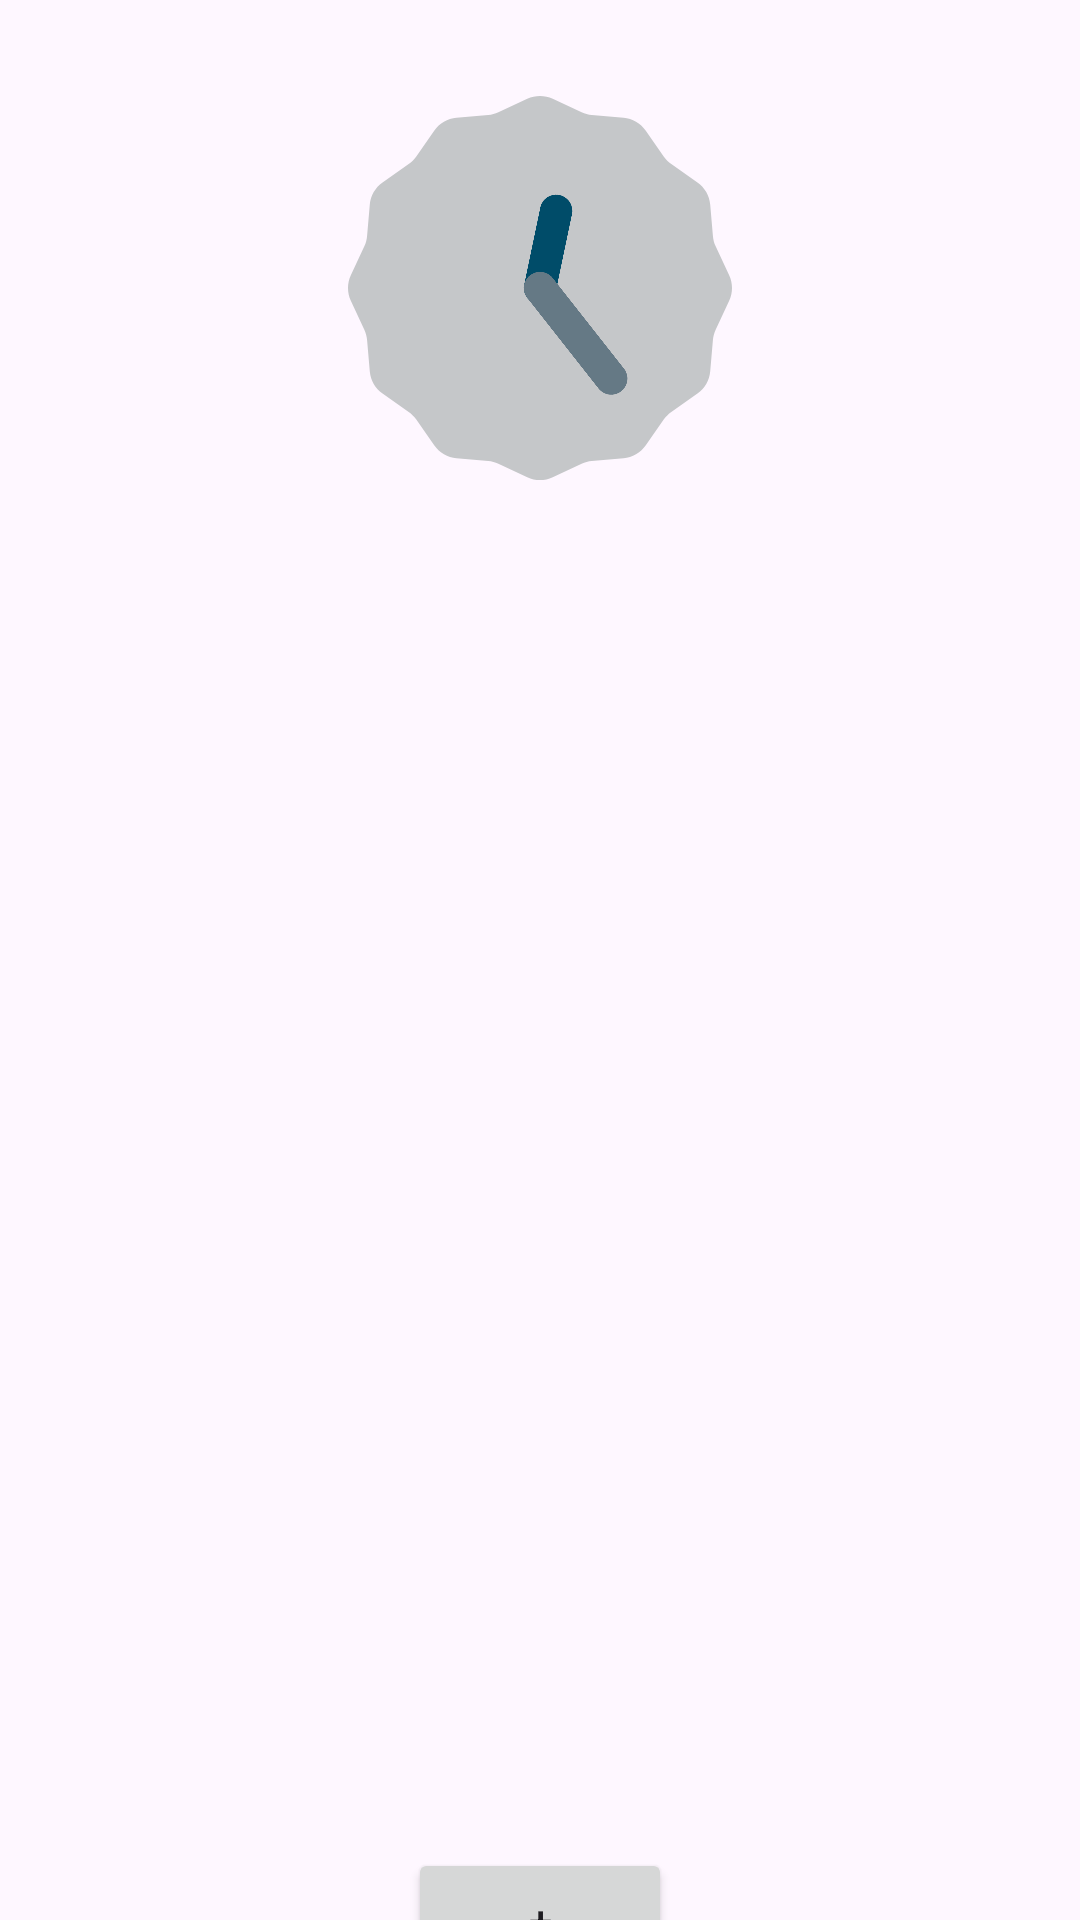

Layout XML and referenced resources for this Android screen:
<!-- AndroidManifest.xml: application theme Theme.CS407FinalProject -->
<!-- res/layout/activity_main.xml -->
<?xml version="1.0" encoding="utf-8"?>
<androidx.constraintlayout.widget.ConstraintLayout xmlns:android="http://schemas.android.com/apk/res/android"
    xmlns:app="http://schemas.android.com/apk/res-auto"
    xmlns:tools="http://schemas.android.com/tools"
    android:layout_width="match_parent"
    android:layout_height="match_parent"
    tools:context=".MainActivity">

    <LinearLayout
        android:id="@+id/linearLayout"
        android:layout_width="match_parent"
        android:layout_height="640dp"
        android:orientation="vertical"
        app:layout_constraintStart_toStartOf="parent"
        app:layout_constraintEnd_toEndOf="parent"
        app:layout_constraintTop_toTopOf="parent">

        <AnalogClock
            android:id="@+id/analogClock"
            android:layout_width="128dp"
            android:layout_height="128dp"
            android:layout_gravity="center"
            android:layout_marginTop="32dp"
            android:layout_marginBottom="32dp" />

        <ListView
            android:id="@+id/alarmList"
            android:layout_width="match_parent"
            android:layout_height="match_parent" />

    </LinearLayout>

    <Button
        android:id="@+id/addAlarm"
        android:layout_width="wrap_content"
        android:layout_height="wrap_content"
        android:gravity="center"
        android:text="+"
        app:layout_constraintBottom_toBottomOf="parent"
        app:layout_constraintStart_toStartOf="parent"
        app:layout_constraintEnd_toEndOf="parent"
        app:layout_constraintTop_toBottomOf="@id/linearLayout" />

</androidx.constraintlayout.widget.ConstraintLayout>
<!-- resources referenced by this layout -->
<resources>
  <style name="Theme.CS407FinalProject" parent="Base.Theme.CS407FinalProject" />
  <style name="Base.Theme.CS407FinalProject" parent="Theme.Material3.DayNight.NoActionBar">
          
          
      </style>
</resources>
